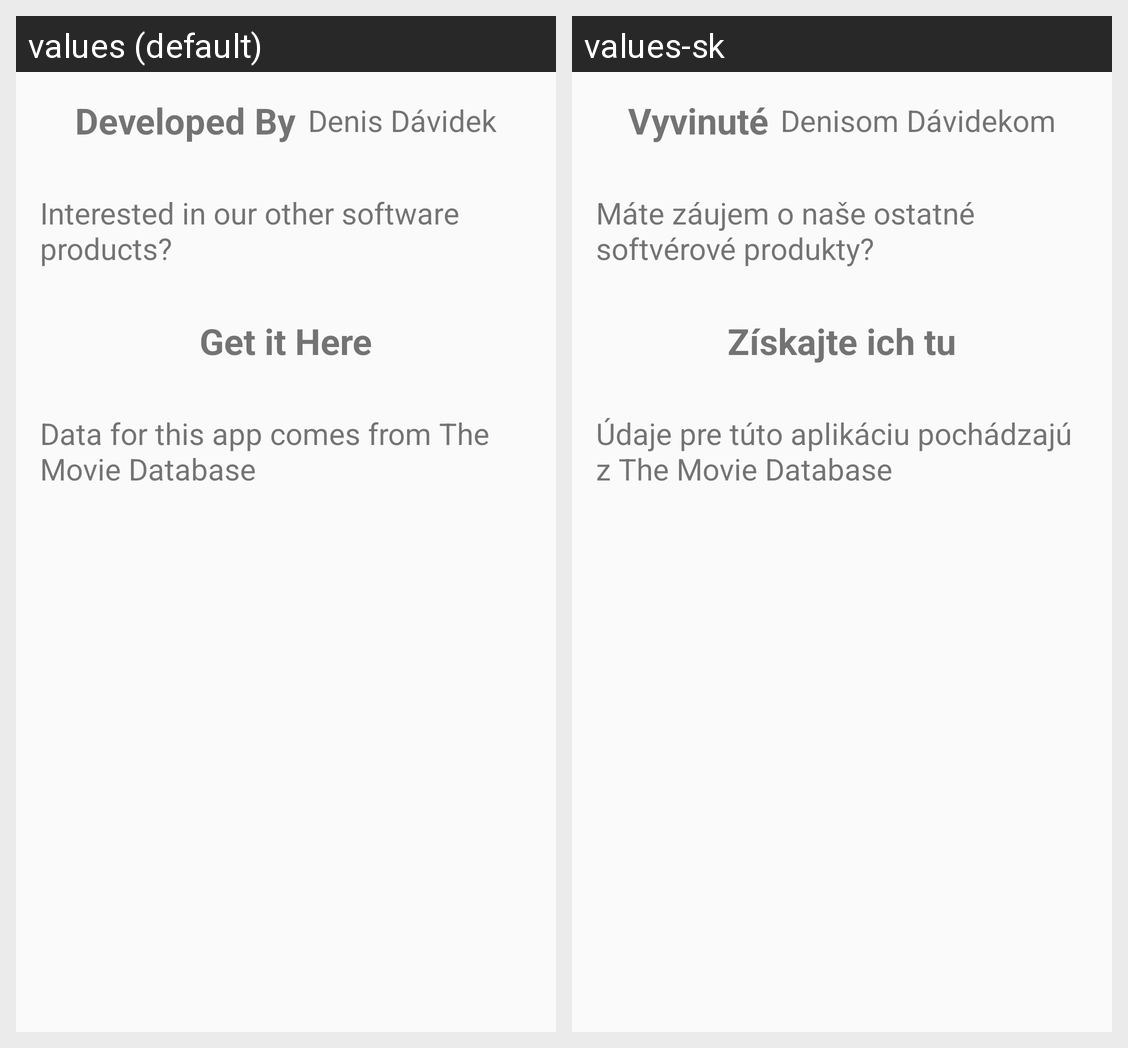

Translations of the strings shown on this Android screen, per locale in the grid:
Android screen res/layout/activity_about_app.xml rendered under 2 locales, left to right: values (default), values-sk. Device: Nexus 5 (rendered at 1080×1920; each locale shown at half size, 540×960, under a caption strip naming it); theme AppTheme.
Strings drawn on this screen, with the default value and each locale's value (text and hints the layout hard-codes, and strings that could not be matched under every locale, appear in the picture but are not listed):

developed_by
  values: Developed By
  values-sk: Vyvinuté

app_creator_name
  values: Denis Dávidek
  values-sk: Denisom Dávidekom

interested_in_other_products
  values: Interested in our other software products?
  values-sk: Máte záujem o naše ostatné softvérové produkty?

get_other_products
  values: Get it Here
  values-sk: Získajte ich tu

data_source
  values: Data for this app comes from The Movie Database
  values-sk: Údaje pre túto aplikáciu pochádzajú z The Movie Database
